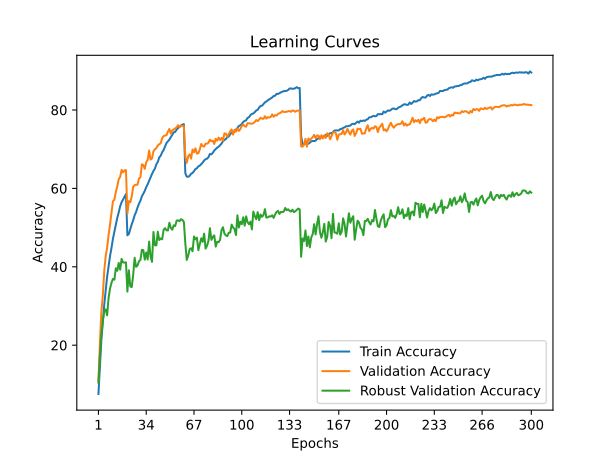

The file beside this chart, header and first rows:
train_accuracy; train_loss; valid_accuracy; valid_loss; valid_accuracy_robust
7,5580; 4,2026; 10,8400; 4,0808; 10,4552
14,2940; 3,8472; 20,4000; 3,5852; 17,2414
21,2100; 3,5286; 28,3900; 3,2007; 22,5448
25,9120; 3,3221; 32,5800; 3,0460; 26,1793
30,3320; 3,1469; 38,8800; 2,8434; 28,6621
34,0540; 3,0025; 42,7500; 2,7438; 29,1310
37,4780; 2,8824; 44,8700; 2,6829; 27,6207
40,1760; 2,7820; 48,1300; 2,5219; 32,0414
42,7380; 2,6955; 50,7800; 2,4573; 34,4552
44,7720; 2,6123; 53,7500; 2,3352; 35,8897
47,1440; 2,5322; 56,7200; 2,2675; 36,9103
48,9460; 2,4734; 57,0900; 2,2450; 36,7103
50,8300; 2,4169; 59,0500; 2,2139; 39,6138
52,4760; 2,3567; 60,5300; 2,1615; 38,9862
53,8520; 2,3075; 62,3700; 2,0870; 40,9862
55,4480; 2,2632; 62,9400; 2,0799; 39,2690
56,4640; 2,2270; 64,7100; 2,0474; 42,0207
57,1620; 2,2033; 64,0900; 2,0431; 41,1034
57,8560; 2,1780; 64,6200; 2,0301; 41,0759
58,5400; 2,1608; 64,6600; 2,0235; 41,1448
48,0320; 2,5096; 53,5900; 2,3374; 33,6759
48,3620; 2,4926; 56,7600; 2,2929; 39,1172
49,6040; 2,4505; 56,4800; 2,2986; 34,9862
50,8680; 2,4099; 57,9400; 2,2610; 34,8276
51,8660; 2,3737; 60,4100; 2,1821; 37,9724
53,1460; 2,3367; 60,8300; 2,1806; 42,2828
53,9760; 2,3023; 60,9300; 2,1793; 40,0000
55,1260; 2,2623; 60,9500; 2,1268; 40,3379
56,0880; 2,2385; 62,5200; 2,1072; 41,4138
56,8520; 2,2103; 62,8300; 2,1170; 41,7724
57,9960; 2,1731; 66,1400; 2,0023; 44,3310
58,6380; 2,1440; 65,9600; 2,0582; 44,2552
59,3860; 2,1170; 64,9900; 2,0269; 41,8207
60,3240; 2,0949; 66,6900; 1,9873; 43,6621
61,0480; 2,0661; 67,2400; 1,9545; 41,8621
61,9560; 2,0411; 69,6800; 1,9120; 46,4345
62,8180; 2,0152; 67,3400; 2,0079; 42,6276
63,6960; 1,9869; 67,6300; 1,9525; 41,2621
64,4360; 1,9644; 69,4600; 1,9099; 48,8828
65,0500; 1,9380; 69,9600; 1,9495; 45,4897
66,1460; 1,9098; 70,2900; 1,8998; 45,4690
66,7680; 1,8936; 70,9400; 1,8766; 48,9517
67,8840; 1,8640; 71,2800; 1,8515; 46,8207
68,3400; 1,8367; 71,5000; 1,8429; 47,2345
69,2040; 1,8183; 72,7800; 1,8363; 47,0000
69,7820; 1,7977; 73,3300; 1,8063; 49,4138
70,7280; 1,7751; 73,4800; 1,8194; 49,8552
71,5740; 1,7528; 73,5700; 1,8057; 49,3103
72,0040; 1,7304; 74,4700; 1,7900; 49,2690
72,4520; 1,7142; 75,1700; 1,7650; 51,2483
73,0660; 1,6978; 73,9700; 1,7755; 49,9310
73,7400; 1,6806; 74,8300; 1,7617; 49,4552
74,2920; 1,6676; 75,0300; 1,7429; 50,5793
74,4120; 1,6600; 75,2900; 1,7549; 50,3862
74,9840; 1,6421; 75,5700; 1,7296; 51,7724
75,4000; 1,6306; 76,1100; 1,7186; 51,8621
75,6540; 1,6254; 75,6800; 1,7246; 51,6345
76,0380; 1,6171; 76,0600; 1,7202; 52,1448
76,2760; 1,6114; 75,9500; 1,7210; 51,9586
76,3780; 1,6083; 75,8800; 1,7232; 51,4414
... 240 more rows
